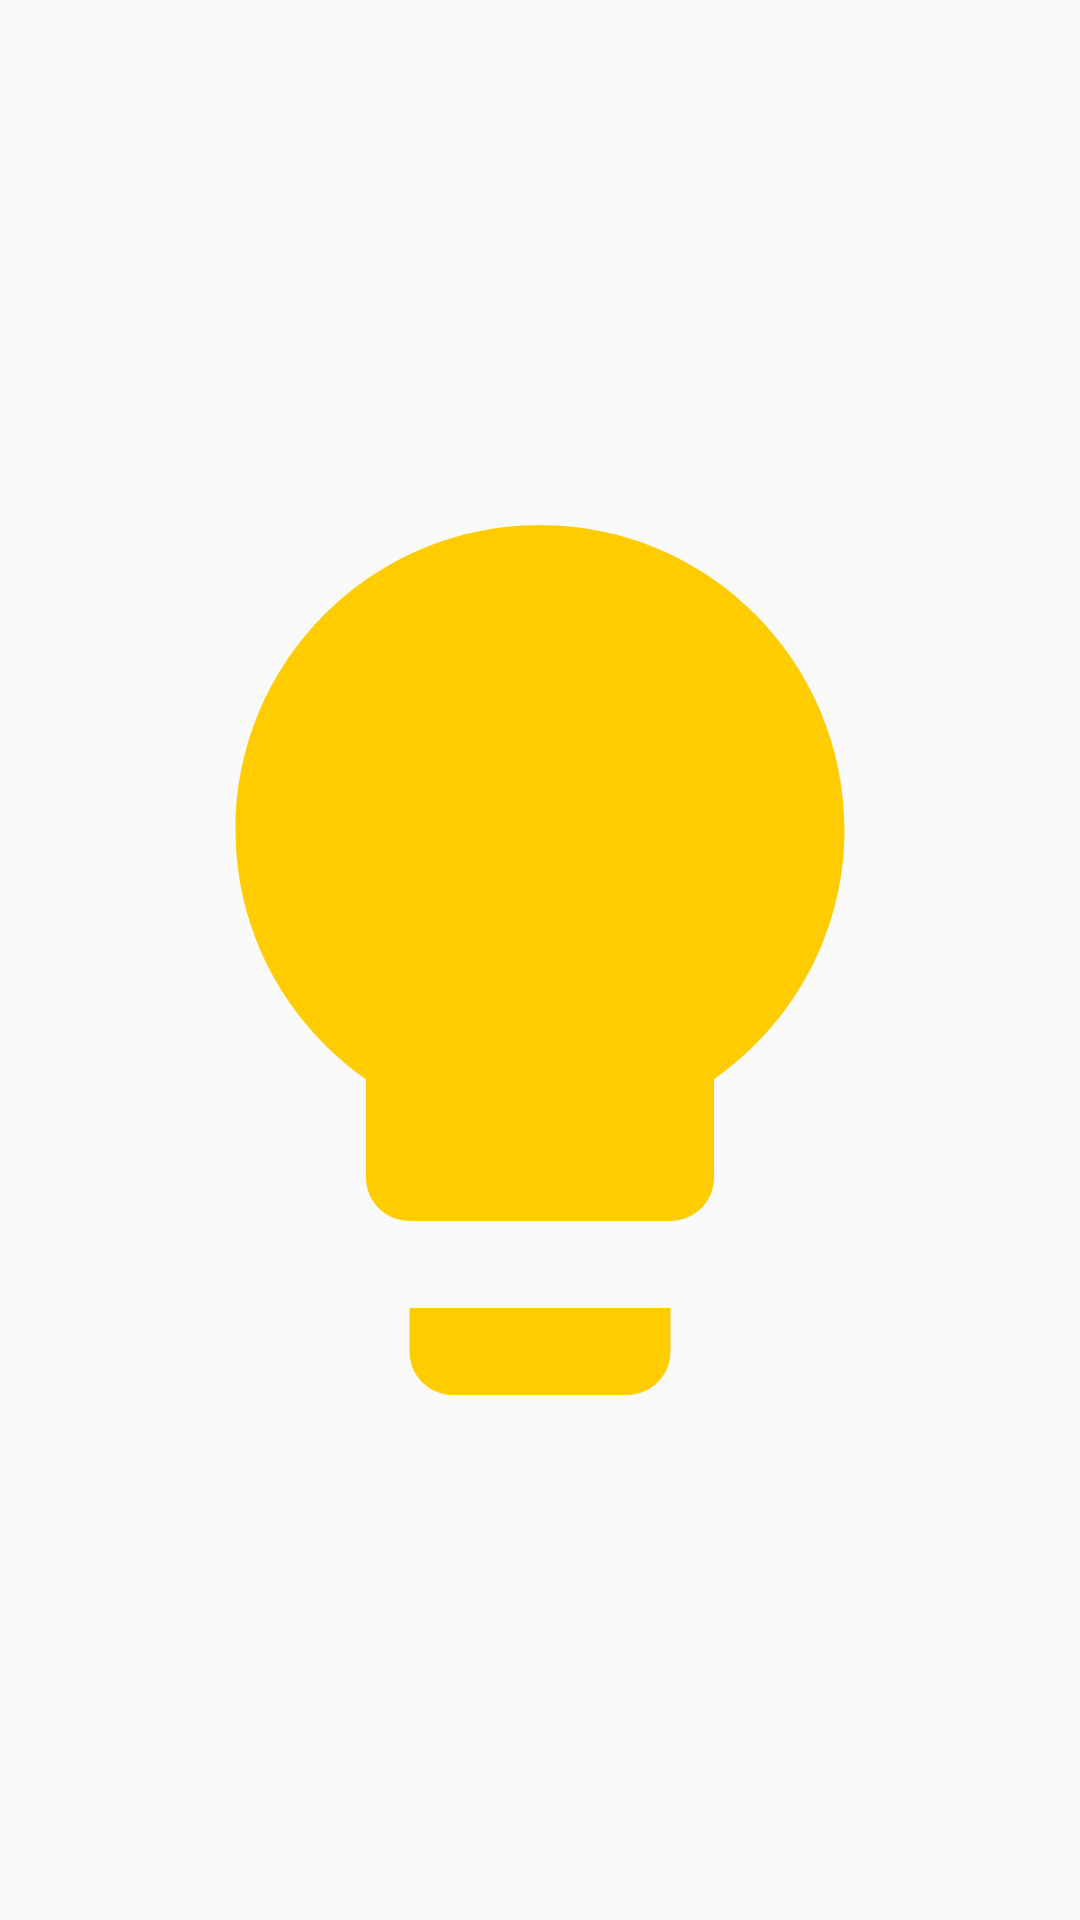

Reconstruct the res/layout file that produces this screen, plus the resources it refers to.
<!-- AndroidManifest.xml: application theme Theme.YandexSmartHome -->
<!-- res/layout/widget_device.xml -->
<?xml version="1.0" encoding="utf-8"?>
<FrameLayout xmlns:android="http://schemas.android.com/apk/res/android"
    android:id="@+id/widget_root"
    android:layout_width="match_parent"
    android:layout_height="match_parent"
    android:background="?android:attr/selectableItemBackgroundBorderless"
    android:padding="6dp">

    <ImageView
        android:id="@+id/widget_icon"
        android:layout_width="match_parent"
        android:layout_height="match_parent"
        android:layout_gravity="center"
        android:src="@drawable/ic_widget_lightbulb" />

</FrameLayout>
<!-- resources referenced by this layout -->
<resources>
  <!-- drawable ic_widget_lightbulb (drawable) -->
  <?xml version="1.0" encoding="utf-8"?>
  <vector xmlns:android="http://schemas.android.com/apk/res/android"
      android:width="24dp"
      android:height="24dp"
      android:viewportWidth="24"
      android:viewportHeight="24">
      <path
          android:fillColor="#FFCC00"
          android:pathData="M9,21c0,0.55 0.45,1 1,1h4c0.55,0 1,-0.45 1,-1v-1H9v1zM12,2C8.14,2 5,5.14 5,9c0,2.38 1.19,4.47 3,5.74V17c0,0.55 0.45,1 1,1h6c0.55,0 1,-0.45 1,-1v-2.26c1.81,-1.27 3,-3.36 3,-5.74 0,-3.86 -3.14,-7 -7,-7z"/>
  </vector>
  <style name="Theme.YandexSmartHome" parent="Theme.AppCompat.DayNight.NoActionBar">
          <item name="android:statusBarColor">@android:color/transparent</item>
          <item name="android:windowLightStatusBar">true</item>
      </style>
</resources>
